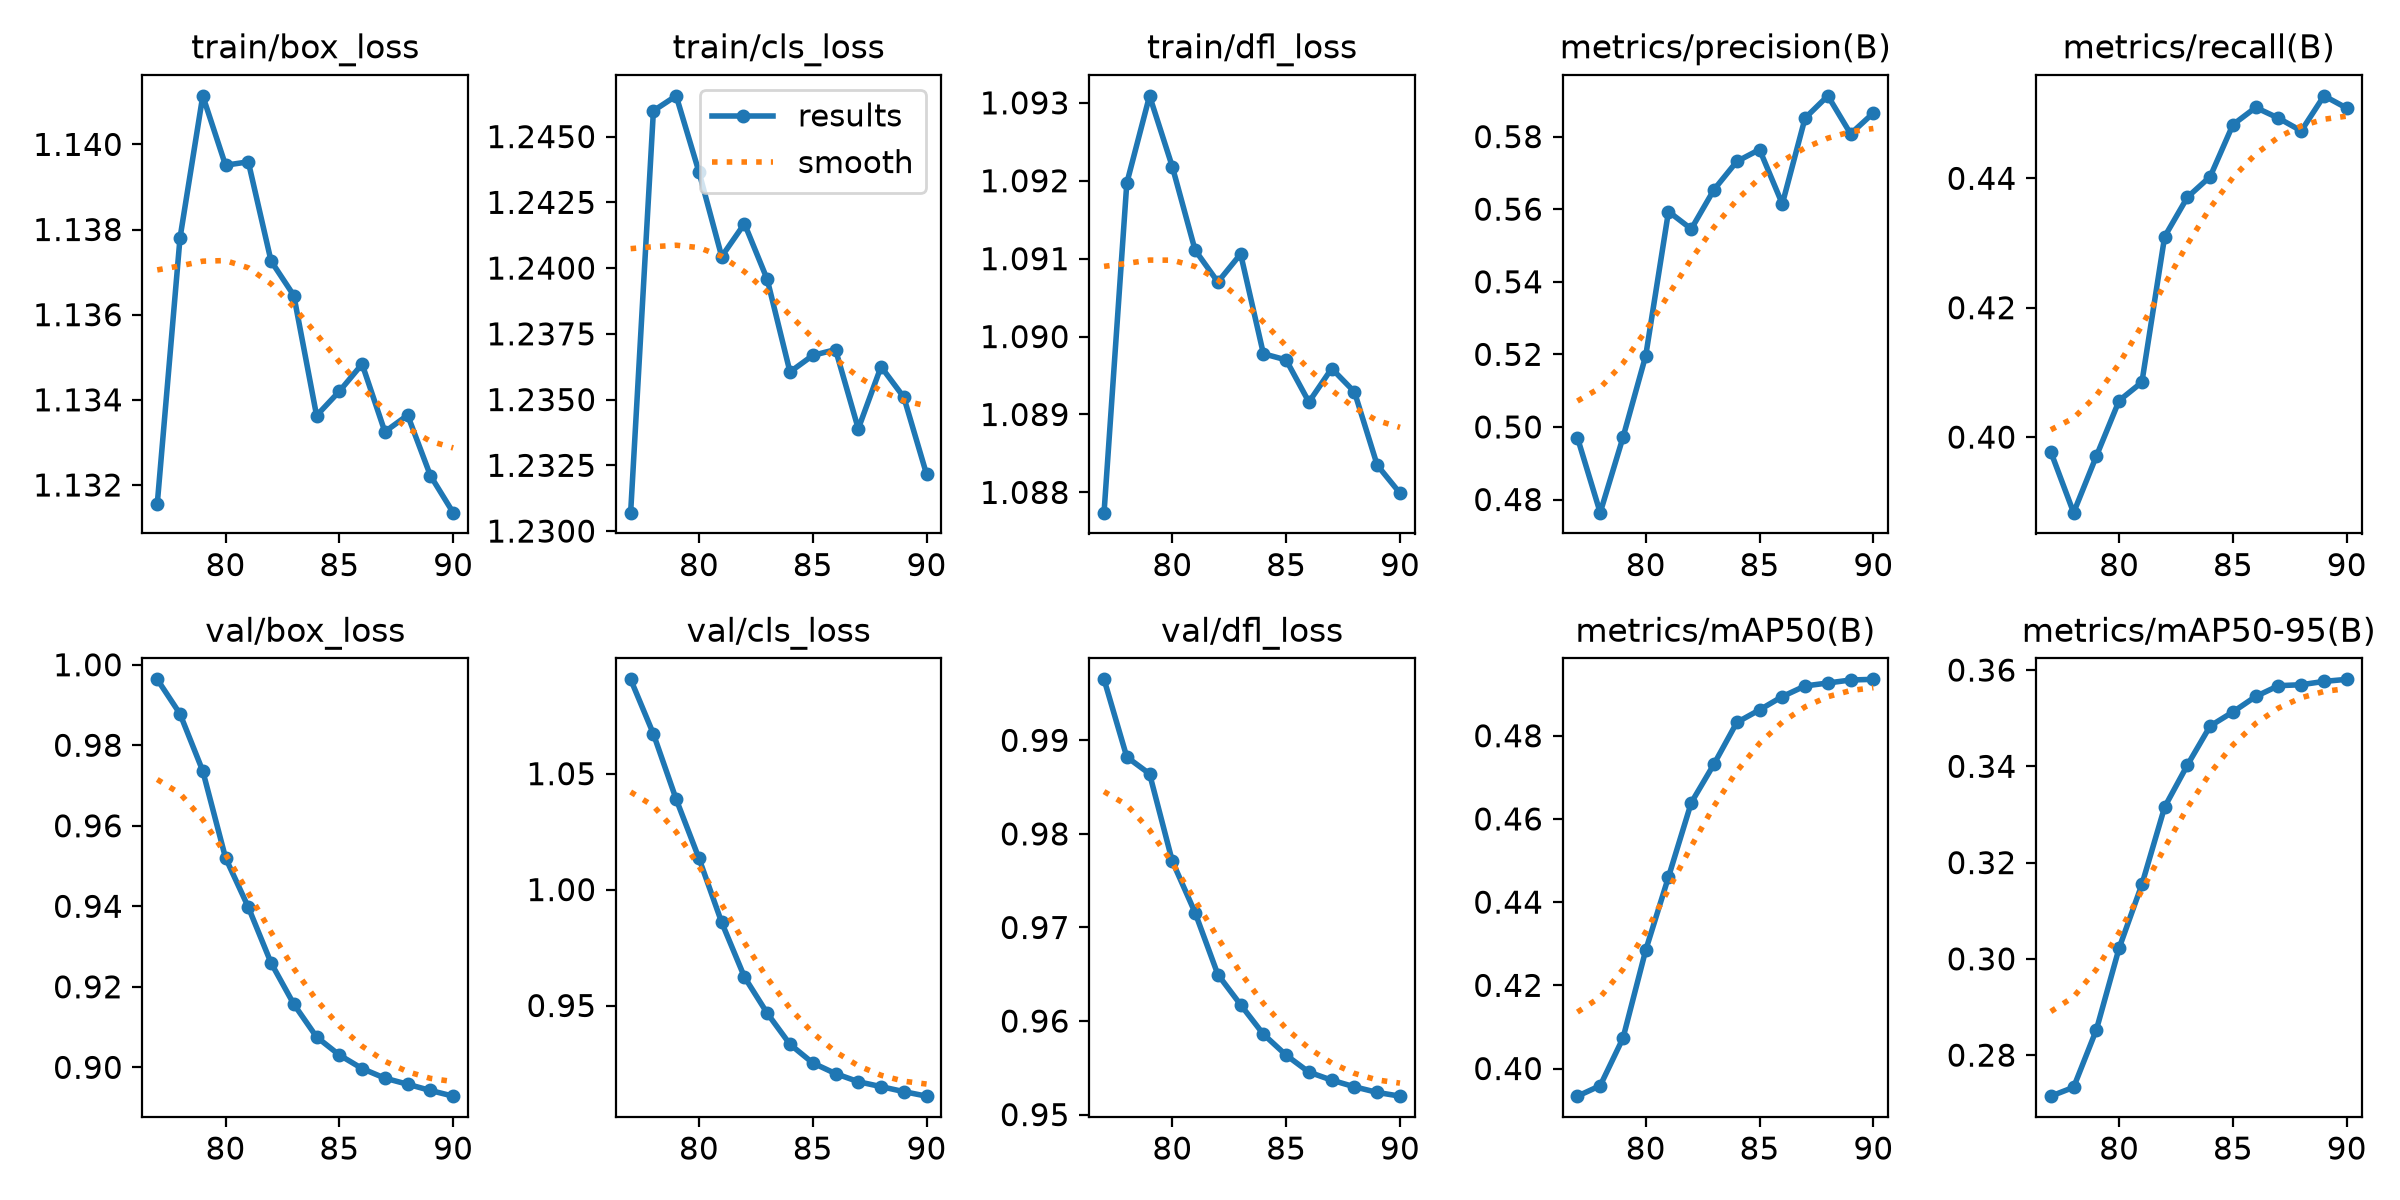

Values plotted in this chart, from the file beside it:
epoch, time, train/box_loss, train/cls_loss, train/dfl_loss, metrics/precision(B), metrics/recall(B), metrics/mAP50(B), metrics/mAP50-95(B), val/box_loss, val/cls_loss, val/dfl_loss, lr/pg0, lr/pg1, lr/pg2, lr/pg3, lr/pg4, lr/pg5, lr/pg6, lr/pg7
77, 3111, 1.132, 1.231, 1.088, 0.497, 0.3977, 0.3934, 0.2715, 0.9964, 1.091, 0.9965, 0.02248, 0.007492, 0.02248, 0.007492, 0.02248, 0.007492, 0.02248, 0.007492
78, 6035, 1.138, 1.246, 1.092, 0.4764, 0.3883, 0.3959, 0.2733, 0.9878, 1.067, 0.9882, 0.02238, 0.007459, 0.02238, 0.007459, 0.02238, 0.007459, 0.02238, 0.007459
79, 8858, 1.141, 1.247, 1.093, 0.4971, 0.3971, 0.4073, 0.2853, 0.9736, 1.039, 0.9864, 0.02228, 0.007426, 0.02228, 0.007426, 0.02228, 0.007426, 0.02228, 0.007426
80, 11700, 1.14, 1.244, 1.092, 0.5196, 0.4056, 0.4285, 0.3023, 0.952, 1.014, 0.9771, 0.02218, 0.007393, 0.02218, 0.007393, 0.02218, 0.007393, 0.02218, 0.007393
81, 14532, 1.14, 1.24, 1.091, 0.5594, 0.4085, 0.4461, 0.3155, 0.9398, 0.9858, 0.9716, 0.02208, 0.00736, 0.02208, 0.00736, 0.02208, 0.00736, 0.02208, 0.00736
82, 17340, 1.137, 1.242, 1.091, 0.5545, 0.431, 0.4639, 0.3316, 0.9259, 0.9623, 0.965, 0.02198, 0.007327, 0.02198, 0.007327, 0.02198, 0.007327, 0.02198, 0.007327
83, 20106, 1.136, 1.24, 1.091, 0.5654, 0.4371, 0.4732, 0.3403, 0.9157, 0.9467, 0.9617, 0.02188, 0.007294, 0.02188, 0.007294, 0.02188, 0.007294, 0.02188, 0.007294
84, 22874, 1.134, 1.236, 1.09, 0.5731, 0.4403, 0.4832, 0.3484, 0.9075, 0.9333, 0.9586, 0.02178, 0.007261, 0.02178, 0.007261, 0.02178, 0.007261, 0.02178, 0.007261
85, 25639, 1.134, 1.237, 1.09, 0.5764, 0.4483, 0.4862, 0.3513, 0.9031, 0.9252, 0.9564, 0.02168, 0.007228, 0.02168, 0.007228, 0.02168, 0.007228, 0.02168, 0.007228
86, 28400, 1.135, 1.237, 1.089, 0.5614, 0.451, 0.4894, 0.3545, 0.8997, 0.9206, 0.9545, 0.02159, 0.007195, 0.02159, 0.007195, 0.02159, 0.007195, 0.02159, 0.007195
87, 31177, 1.133, 1.234, 1.09, 0.5851, 0.4493, 0.492, 0.3568, 0.8973, 0.9171, 0.9537, 0.02149, 0.007162, 0.02149, 0.007162, 0.02149, 0.007162, 0.02149, 0.007162
88, 33925, 1.134, 1.236, 1.089, 0.5912, 0.4473, 0.4927, 0.3569, 0.8958, 0.915, 0.953, 0.02139, 0.007129, 0.02139, 0.007129, 0.02139, 0.007129, 0.02139, 0.007129
89, 36713, 1.132, 1.235, 1.088, 0.5808, 0.4527, 0.4934, 0.3576, 0.8942, 0.9129, 0.9524, 0.02129, 0.007096, 0.02129, 0.007096, 0.02129, 0.007096, 0.02129, 0.007096
90, 39749, 1.131, 1.232, 1.088, 0.5865, 0.4508, 0.4936, 0.3581, 0.8928, 0.9109, 0.952, 0.02119, 0.007063, 0.02119, 0.007063, 0.02119, 0.007063, 0.02119, 0.007063
